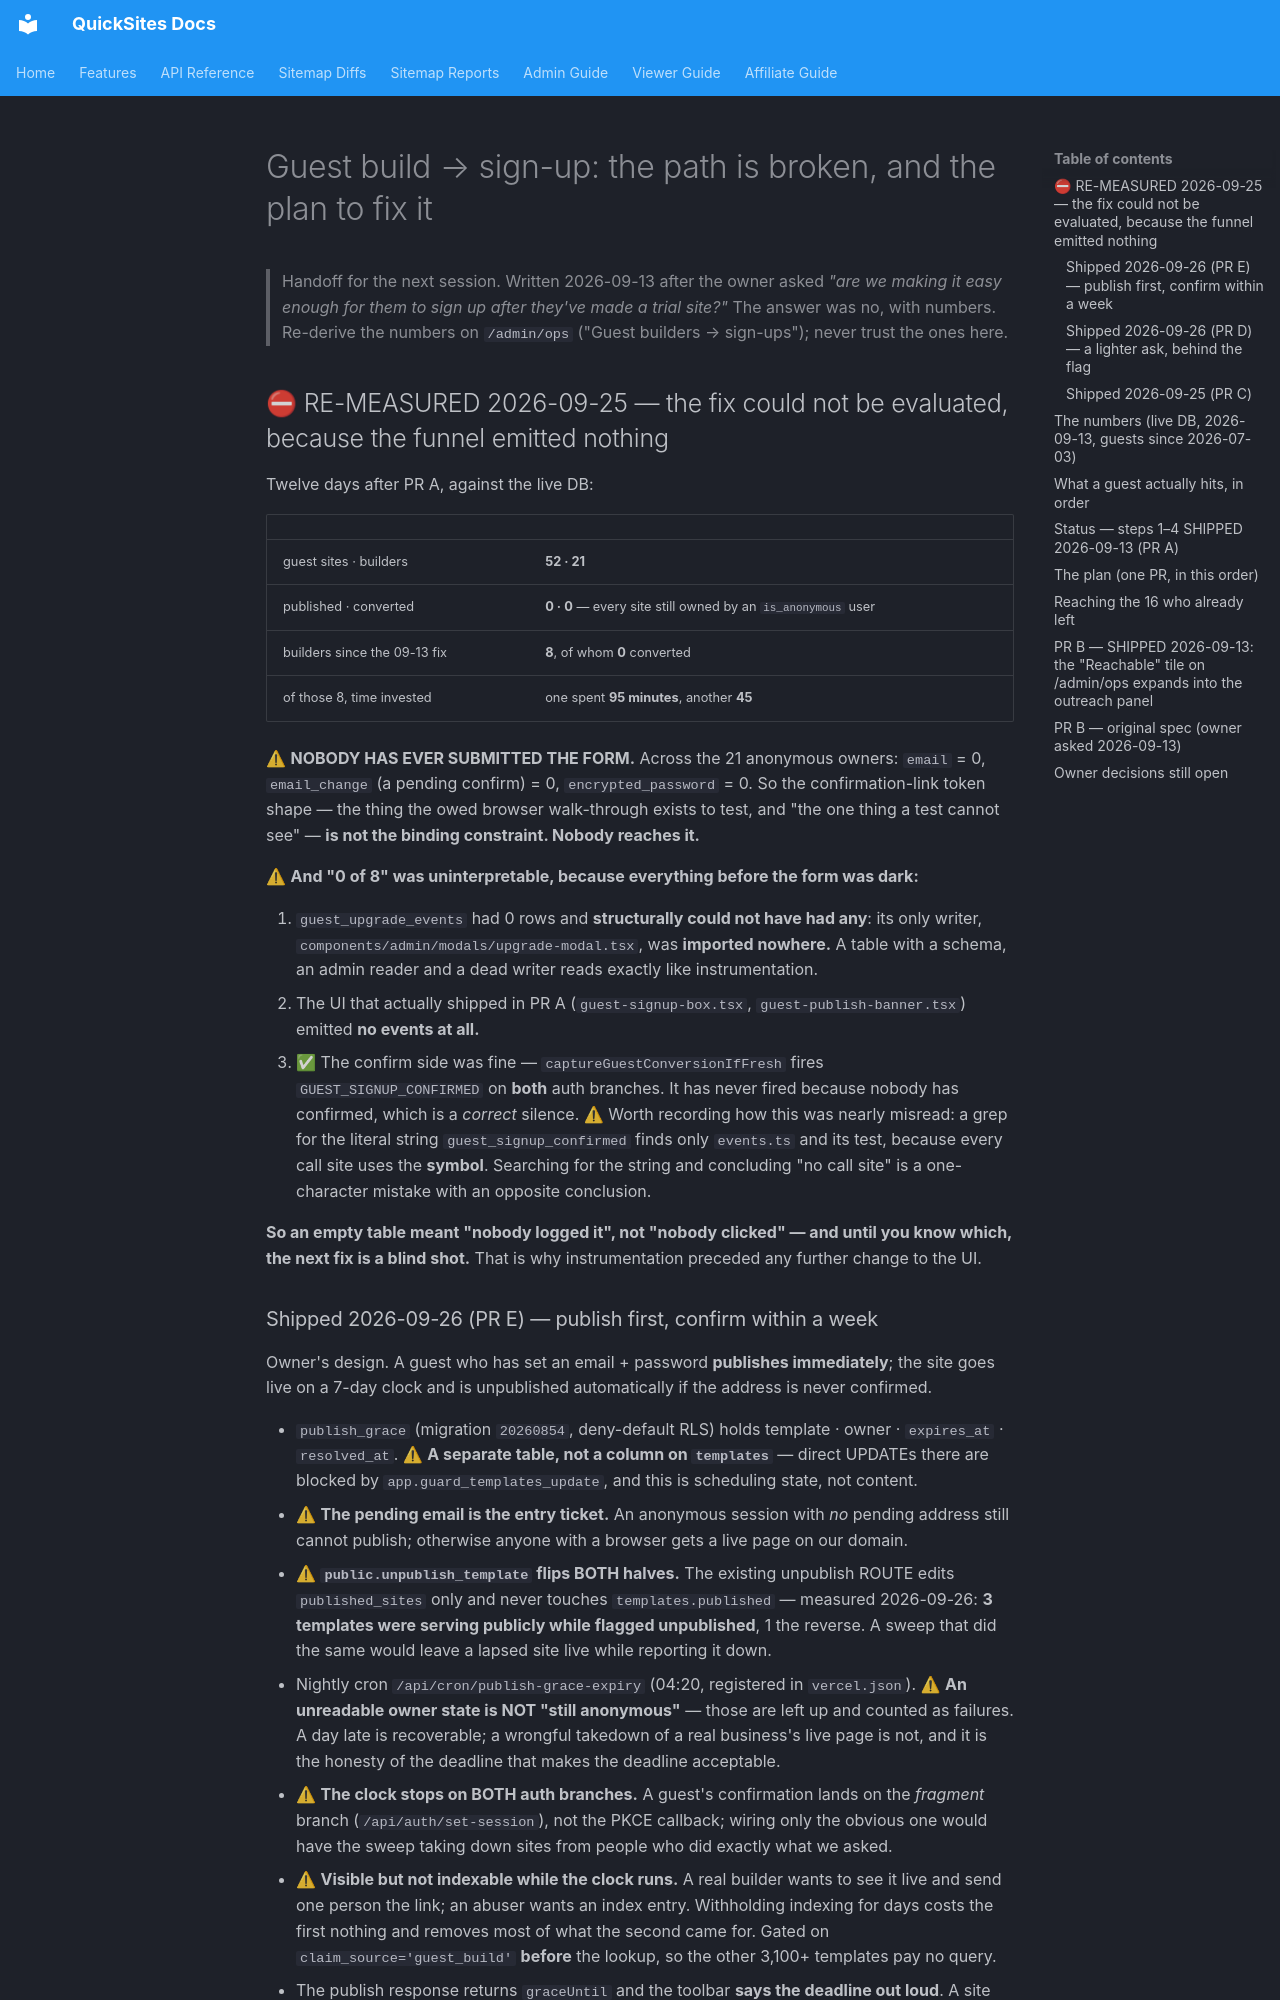

repository: Silver-Lamp/quicksites-v2 · page: GUEST_SIGNUP_PLAN/index.html · generator: mkdocs

# Guest build → sign-up: the path is broken, and the plan to fix it

> Handoff for the next session. Written 2026-09-13 after the owner asked *"are we making it easy
> enough for them to sign up after they've made a trial site?"* The answer was no, with numbers.
> Re-derive the numbers on `/admin/ops` ("Guest builders → sign-ups"); never trust the ones here.

## ⛔ RE-MEASURED 2026-09-25 — the fix could not be evaluated, because the funnel emitted nothing

Twelve days after PR A, against the live DB:

| | |
|---|---|
| guest sites · builders | **52 · 21** |
| published · converted | **0 · 0** — every site still owned by an `is_anonymous` user |
| builders since the 09-13 fix | **8**, of whom **0** converted |
| of those 8, time invested | one spent **95 minutes**, another **45** |

⚠ **NOBODY HAS EVER SUBMITTED THE FORM.** Across the 21 anonymous owners: `email` = 0,
`email_change` (a pending confirm) = 0, `encrypted_password` = 0. So the confirmation-link token
shape — the thing the owed browser walk-through exists to test, and "the one thing a test cannot
see" — **is not the binding constraint. Nobody reaches it.**

⚠ **And "0 of 8" was uninterpretable, because everything before the form was dark:**

1. `guest_upgrade_events` had 0 rows and **structurally could not have had any**: its only writer,
   `components/admin/modals/upgrade-modal.tsx`, was **imported nowhere.** A table with a schema, an
   admin reader and a dead writer reads exactly like instrumentation.
2. The UI that actually shipped in PR A (`guest-signup-box.tsx`, `guest-publish-banner.tsx`) emitted
   **no events at all.**
3. ✅ The confirm side was fine — `captureGuestConversionIfFresh` fires `GUEST_SIGNUP_CONFIRMED` on
   **both** auth branches. It has never fired because nobody has confirmed, which is a *correct*
   silence. ⚠ Worth recording how this was nearly misread: a grep for the literal string
   `guest_signup_confirmed` finds only `events.ts` and its test, because every call site uses the
   **symbol**. Searching for the string and concluding "no call site" is a one-character mistake
   with an opposite conclusion.

**So an empty table meant "nobody logged it", not "nobody clicked" — and until you know which, the
next fix is a blind shot.** That is why instrumentation preceded any further change to the UI.
